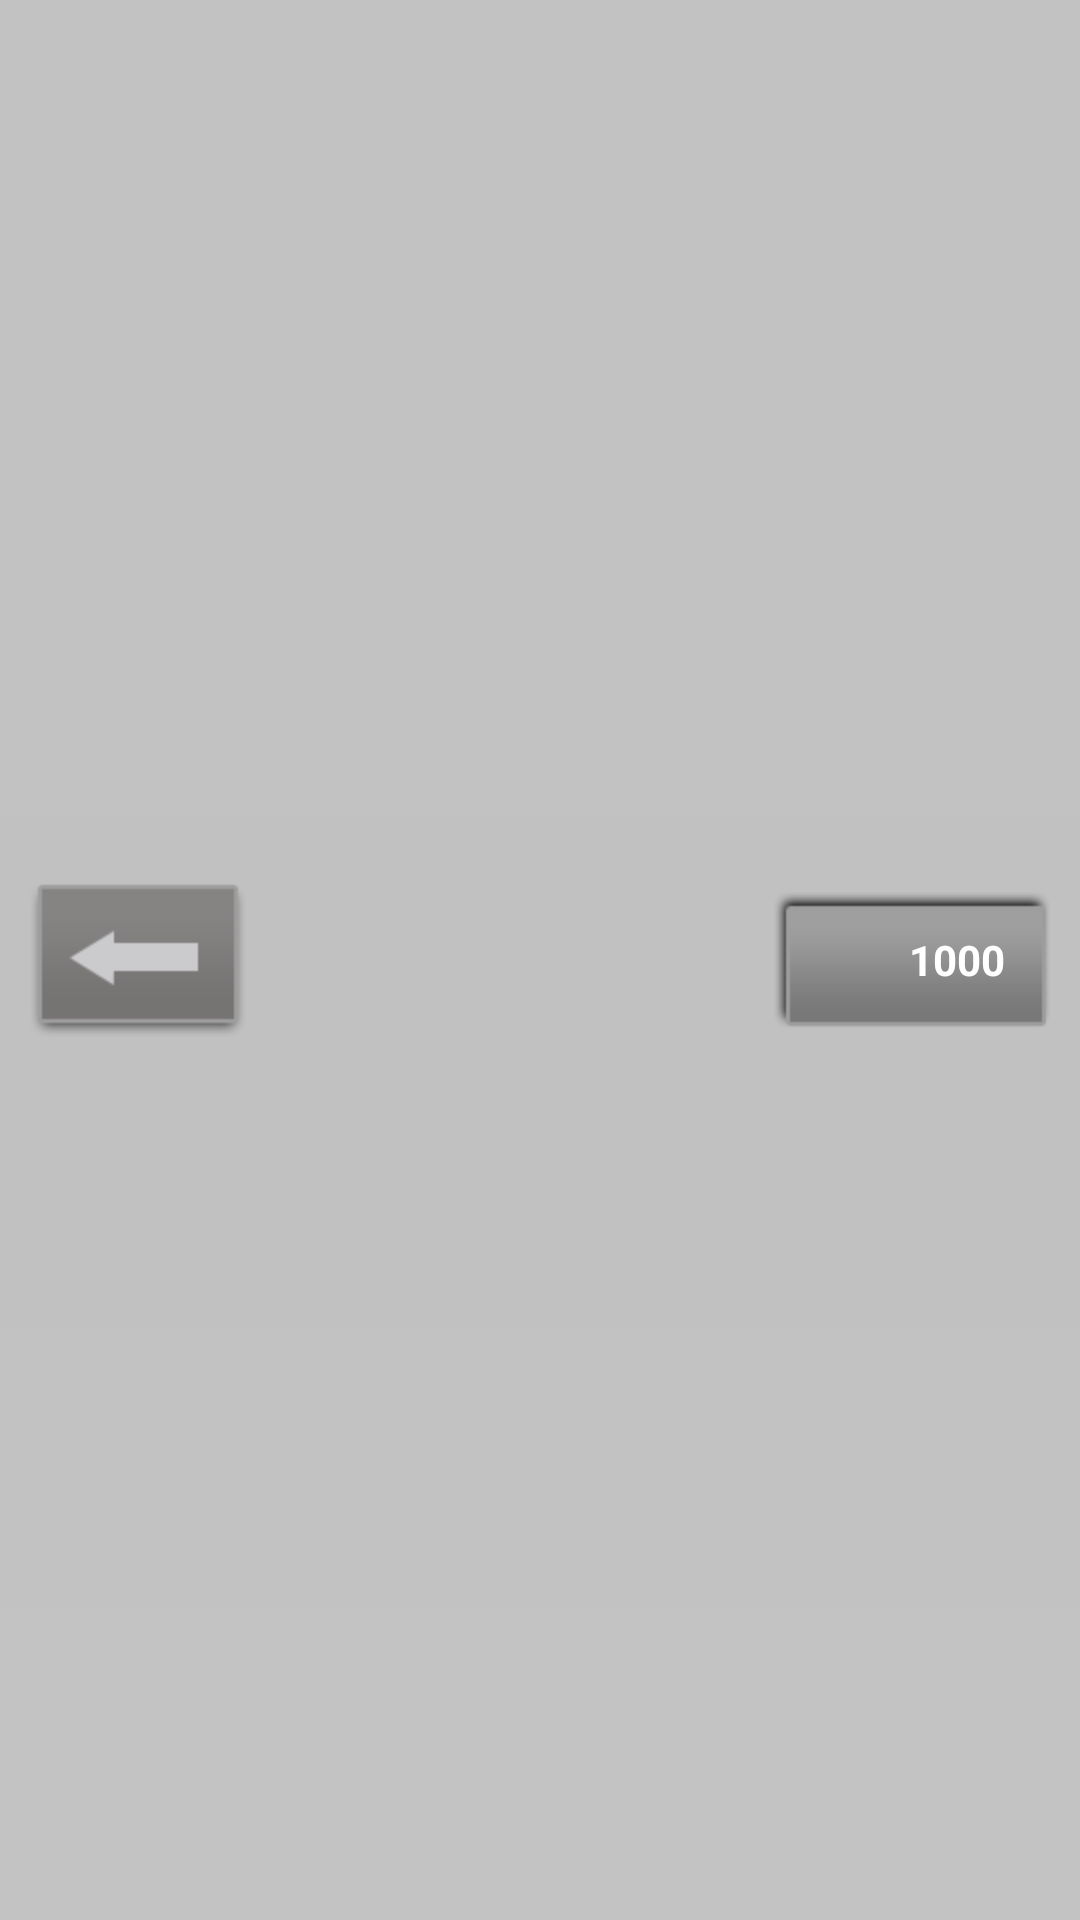

Produce the Android XML layout that renders to this screen, including the resource entries it uses.
<!-- AndroidManifest.xml: application theme AppTheme -->
<!-- res/layout/top_bar.xml -->
<?xml version="1.0" encoding="utf-8"?>
<RelativeLayout xmlns:android="http://schemas.android.com/apk/res/android"
    android:layout_width="match_parent"
    android:layout_height="wrap_content"
    android:background="@drawable/index_bar"
    >
    <Button 
        android:id="@+id/btn_bar_back"
        android:layout_width="wrap_content"
        android:layout_height="wrap_content"
        android:layout_marginLeft="10dp"
        android:layout_centerVertical="true"
        android:background="@drawable/back_button_icon"
        />
<FrameLayout  	
   android:id="@+id/layout_bar_coin"
   android:layout_marginRight="10dp"
   android:layout_alignParentRight="true"
   android:layout_centerVertical="true"
  android:layout_width="wrap_content"
  android:layout_height="wrap_content">
  <ImageButton 
      android:id="@+id/btn_bar_add_coins"
       android:layout_width="wrap_content"
        android:layout_height="wrap_content"
        android:background="@drawable/coin_button_icon"
        />
  <ImageView 
      android:layout_marginLeft="10dp"
      
      android:layout_gravity="center_vertical|left"
       android:layout_width="wrap_content"
        android:layout_height="wrap_content"
        android:background="@drawable/game_coin_icon"
        
      />
  <TextView 
      android:id="@+id/txt_bar_coins"
         android:layout_width="wrap_content"
        android:layout_height="wrap_content"
         android:layout_gravity="center_vertical|right"
         android:layout_marginRight="15dp"
         android:text="1000"
         android:textColor="#ffffff"
         android:textStyle="bold"
      />
    
</FrameLayout>

</RelativeLayout>
<!-- resources referenced by this layout -->
<resources>
  <!-- drawable back_button_icon (drawable) -->
  <?xml version="1.0" encoding="utf-8"?>
  <selector xmlns:android="http://schemas.android.com/apk/res/android" >
      <item android:state_pressed="true" android:drawable="@drawable/all_back_sel"></item>
  <item android:drawable="@drawable/all_back"></item>
  </selector>
  <!-- drawable coin_button_icon (drawable) -->
  <?xml version="1.0" encoding="utf-8"?>
  <selector xmlns:android="http://schemas.android.com/apk/res/android" >
        <item android:state_pressed="true" android:drawable="@drawable/game_coin_sel"></item>
  		<item android:drawable="@drawable/game_coin"></item>
  </selector>
  <!-- drawable index_bar: png bitmap (drawable-hdpi, 509 bytes) -->
  <style name="AppTheme" parent="AppBaseTheme">
          
      </style>
  <!-- drawable all_back_sel: png bitmap (drawable-hdpi, 1133 bytes) -->
  <!-- drawable all_back: png bitmap (drawable-hdpi, 1288 bytes) -->
  <!-- drawable game_coin_sel: png bitmap (drawable-hdpi, 716 bytes) -->
  <!-- drawable game_coin: png bitmap (drawable-hdpi, 720 bytes) -->
  <style name="AppBaseTheme" parent="android:Theme.Light">
          
      </style>
</resources>
